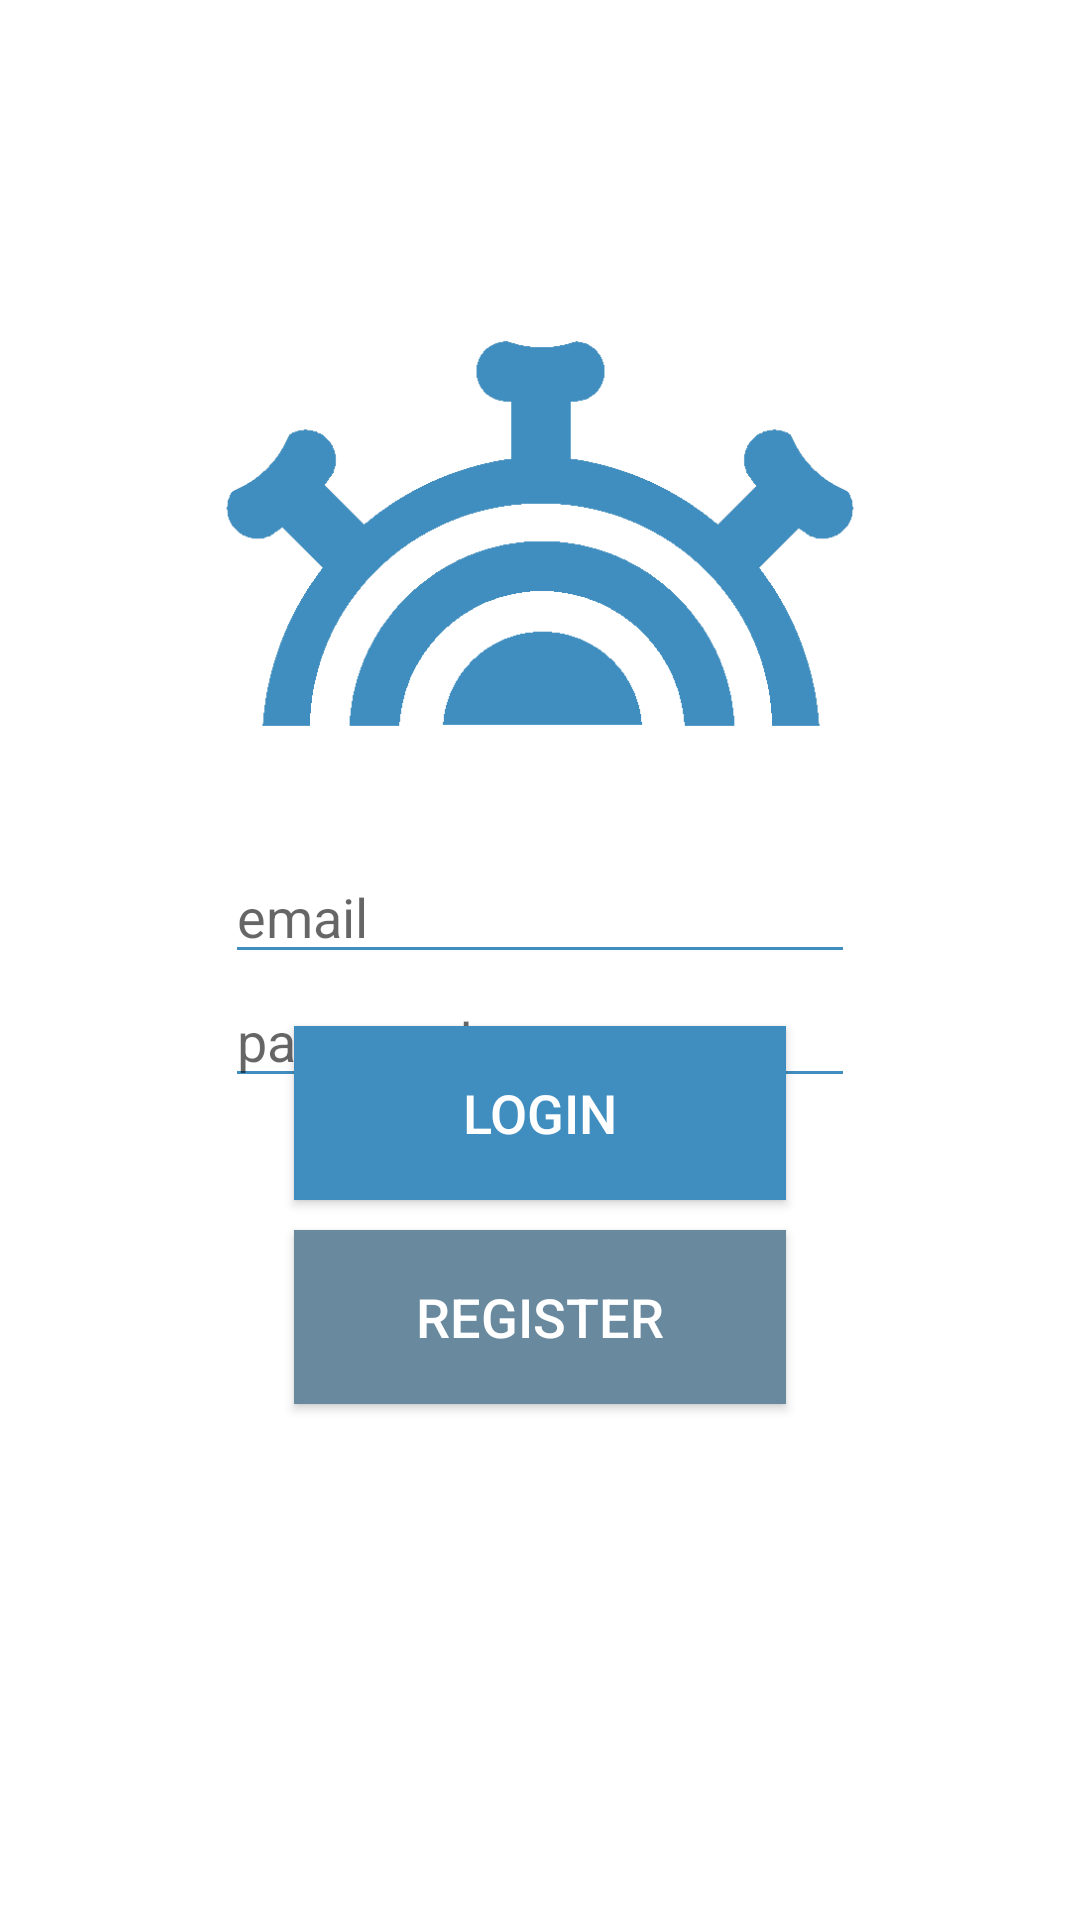

Reconstruct the res/layout file that produces this screen, plus the resources it refers to.
<!-- AndroidManifest.xml: application theme Theme.Commit -->
<!-- res/layout/activity_login_page.xml -->
<?xml version="1.0" encoding="utf-8"?>
<androidx.constraintlayout.widget.ConstraintLayout xmlns:android="http://schemas.android.com/apk/res/android"
    xmlns:app="http://schemas.android.com/apk/res-auto"
    xmlns:tools="http://schemas.android.com/tools"
    android:layout_width="match_parent"
    android:layout_height="match_parent"
    tools:context=".LoginPage">

    <ImageView
        android:id="@+id/imageView"
        android:layout_width="wrap_content"
        android:layout_height="wrap_content"
        app:layout_constraintBottom_toBottomOf="parent"
        app:layout_constraintEnd_toEndOf="parent"
        app:layout_constraintStart_toStartOf="parent"
        app:layout_constraintTop_toTopOf="parent" />

    <ImageView
        android:id="@+id/imageView2"
        android:layout_width="231dp"
        android:layout_height="177dp"
        android:layout_marginStart="81dp"
        android:layout_marginEnd="81dp"
        android:layout_marginBottom="60dp"
        app:layout_constraintBottom_toBottomOf="parent"
        app:layout_constraintEnd_toEndOf="parent"
        app:layout_constraintStart_toStartOf="parent"
        app:layout_constraintTop_toTopOf="parent"
        app:layout_constraintVertical_bias="0.224"
        app:srcCompat="@drawable/logoalbastru" />

    <EditText
        android:id="@+id/editTextTextPassword"
        android:layout_width="wrap_content"
        android:layout_height="wrap_content"
        android:layout_marginStart="91dp"
        android:layout_marginEnd="91dp"
        android:backgroundTint="#3F8EBF"
        android:ems="10"
        android:hint="password"
        android:inputType="textPassword"
        android:textColor="#3F8EBF"
        app:layout_constraintBottom_toTopOf="@+id/button3"
        app:layout_constraintEnd_toEndOf="parent"
        app:layout_constraintStart_toStartOf="parent"
        app:layout_constraintTop_toBottomOf="@+id/editTextTextEmailAddress"
        app:layout_constraintVertical_bias="0.0" />

    <EditText
        android:id="@+id/editTextTextEmailAddress"
        android:layout_width="wrap_content"
        android:layout_height="wrap_content"
        android:layout_marginVertical="200dp"
        android:layout_marginStart="91dp"
        android:layout_marginEnd="91dp"
        android:backgroundTint="#3F8EBF"
        android:ems="10"
        android:hint="email"
        android:inputType="textEmailAddress"
        android:textColor="#3F8EBF"
        app:layout_constraintBottom_toBottomOf="parent"
        app:layout_constraintEnd_toEndOf="parent"
        app:layout_constraintStart_toStartOf="parent"
        app:layout_constraintTop_toTopOf="parent"
        app:layout_constraintVertical_bias="0.419" />

    <androidx.appcompat.widget.AppCompatButton
        android:id="@+id/button3"
        android:layout_width="164dp"
        android:layout_height="58dp"
        android:layout_marginStart="115dp"
        android:layout_marginTop="200dp"
        android:layout_marginEnd="115dp"
        android:layout_marginBottom="240dp"
        android:background="#3F8EBF"
        android:shadowColor="#00FFFFFF"
        android:text="LOGIN"
        android:textColor="#FFFFFF"
        android:textSize="18sp"
        android:typeface="normal"
        app:layout_constraintBottom_toBottomOf="parent"
        app:layout_constraintEnd_toEndOf="parent"
        app:layout_constraintStart_toStartOf="parent"
        app:layout_constraintTop_toBottomOf="@+id/editTextTextEmailAddress2"
        app:layout_constraintVertical_bias="0.79" />

    <androidx.appcompat.widget.AppCompatButton
        android:id="@+id/button5"
        android:layout_width="164dp"
        android:layout_height="58dp"
        android:layout_marginStart="115dp"
        android:layout_marginTop="200dp"
        android:layout_marginEnd="115dp"
        android:layout_marginBottom="172dp"
        android:background="#68899E"
        android:shadowColor="#00FFFFFF"
        android:text="register"
        android:textColor="#FFFFFF"
        android:textSize="18sp"
        android:typeface="normal"
        app:layout_constraintBottom_toBottomOf="parent"
        app:layout_constraintEnd_toEndOf="parent"
        app:layout_constraintStart_toStartOf="parent"
        app:layout_constraintTop_toBottomOf="@+id/editTextTextEmailAddress2"
        app:layout_constraintVertical_bias="0.79" />

</androidx.constraintlayout.widget.ConstraintLayout>
<!-- resources referenced by this layout -->
<resources>
  <!-- drawable logoalbastru: png bitmap (drawable-v24, 10482 bytes) -->
  <style name="Theme.Commit" parent="Theme.MaterialComponents.DayNight.NoActionBar">
          
          <item name="colorPrimary">#3F8EBF</item>
          <item name="colorPrimaryVariant">#3F8EBF</item>
          <item name="colorOnPrimary">@color/white</item>
          
          <item name="colorSecondary">@color/teal_200</item>
          <item name="colorSecondaryVariant">@color/teal_700</item>
          <item name="colorOnSecondary">@color/black</item>
          
          <item name="android:statusBarColor" tools:targetApi="l">?attr/colorPrimaryVariant</item>
          
      </style>
  <!-- not gathered from this repository: default colours our renderer supplied (Android Studio template values) -->
  <color name="teal_200">#FF03DAC5</color>
  <color name="teal_700">#FF018786</color>
  <color name="black">#FF000000</color>
  <color name="white">#FFFFFFFF</color>
</resources>
